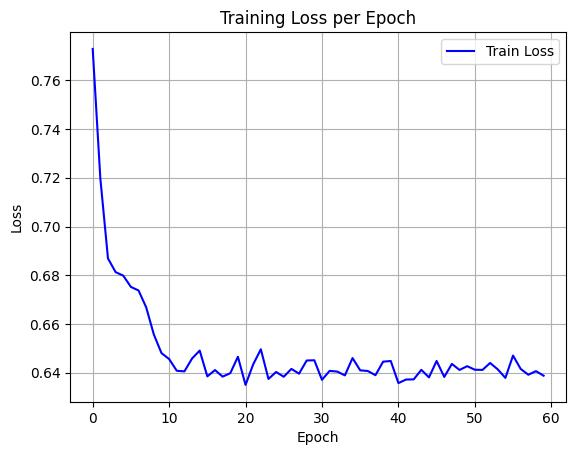

Source data for this figure (header and first rows):
epoch, train_loss
0, 0.7728
1, 0.7197
2, 0.6869
3, 0.6813
4, 0.6798
5, 0.6752
6, 0.6738
7, 0.6668
8, 0.6557
9, 0.6481
10, 0.6456
11, 0.6408
12, 0.6406
13, 0.6458
14, 0.6491
15, 0.6385
16, 0.6411
17, 0.6384
18, 0.6398
19, 0.6466
20, 0.635
21, 0.6435
22, 0.6496
23, 0.6375
24, 0.6403
25, 0.6384
26, 0.6416
27, 0.6396
28, 0.645
29, 0.6451
30, 0.6371
31, 0.6408
32, 0.6405
33, 0.6389
34, 0.646
35, 0.641
36, 0.6407
37, 0.639
38, 0.6446
39, 0.6448
40, 0.6358
41, 0.6372
42, 0.6373
43, 0.6412
44, 0.6381
45, 0.6448
46, 0.6383
47, 0.6436
48, 0.6412
49, 0.6427
50, 0.6413
51, 0.6412
52, 0.644
53, 0.6414
54, 0.6379
55, 0.6471
56, 0.6416
57, 0.6392
58, 0.6407
59, 0.6388
